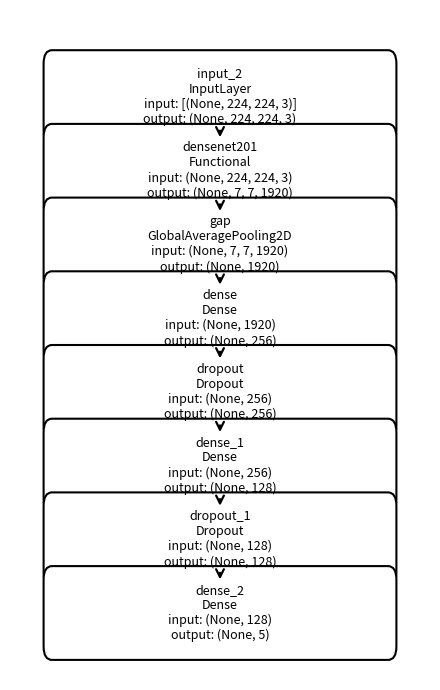

Source code (Python):
# Fix the arrow direction and spacing between stacked boxes.

import matplotlib.pyplot as plt
import matplotlib.patches as patches

fig, ax = plt.subplots(figsize=(4.5, 7))
ax.axis('off'); ax.set_xlim(0, 1); ax.set_ylim(0, 1)

def box(y, text, x=0.10, w=0.80, h=0.10):
    rect = patches.FancyBboxPatch((x, y), w, h, boxstyle='round,pad=0.02',
                                  linewidth=1.5, edgecolor='black', facecolor='white')
    ax.add_patch(rect)
    ax.text(x + w/2, y + h/2, text, ha='center', va='center', fontsize=9)
    return (x, y, w, h)

def connect_down(prev_box, curr_box):
    x_p, y_p, w_p, h_p = prev_box
    x_c, y_c, w_c, h_c = curr_box
    x_center = 0.5
    # Draw from bottom-center of the upper box (xytext) to top-center of the lower box (xy)
    ax.annotate(
        '', 
        xy=(x_center, y_c + h_c),       # target (top of lower box)
        xytext=(x_center, y_p),         # start (bottom of upper box)
        arrowprops=dict(
            arrowstyle='->',
            lw=1.6,
            color='black',
            connectionstyle='arc3',     # straight connector
            shrinkA=8,                  # keep arrow off the box edge
            shrinkB=8,                  # keep arrow off the box edge
            mutation_scale=14           # arrowhead size
        ),
        annotation_clip=False
    )

labels = [
    "input_2\nInputLayer\ninput: [(None, 224, 224, 3)]\noutput: (None, 224, 224, 3)",
    "densenet201\nFunctional\ninput: (None, 224, 224, 3)\noutput: (None, 7, 7, 1920)",
    "gap\nGlobalAveragePooling2D\ninput: (None, 7, 7, 1920)\noutput: (None, 1920)",
    "dense\nDense\ninput: (None, 1920)\noutput: (None, 256)",
    "dropout\nDropout\ninput: (None, 256)\noutput: (None, 256)",
    "dense_1\nDense\ninput: (None, 256)\noutput: (None, 128)",
    "dropout_1\nDropout\ninput: (None, 128)\noutput: (None, 128)",
    "dense_2\nDense\ninput: (None, 128)\noutput: (None, 5)",
]

ys = list(reversed([0.05 + i*0.11 for i in range(len(labels))]))
boxes = []
for y, text in zip(ys, labels):
    boxes.append(box(y, text))

for i in range(1, len(boxes)):
    connect_down(boxes[i-1], boxes[i])

plt.tight_layout()
plt.savefig('model_architecture_fixed_arrows.png', dpi=220, bbox_inches='tight')
plt.show()
